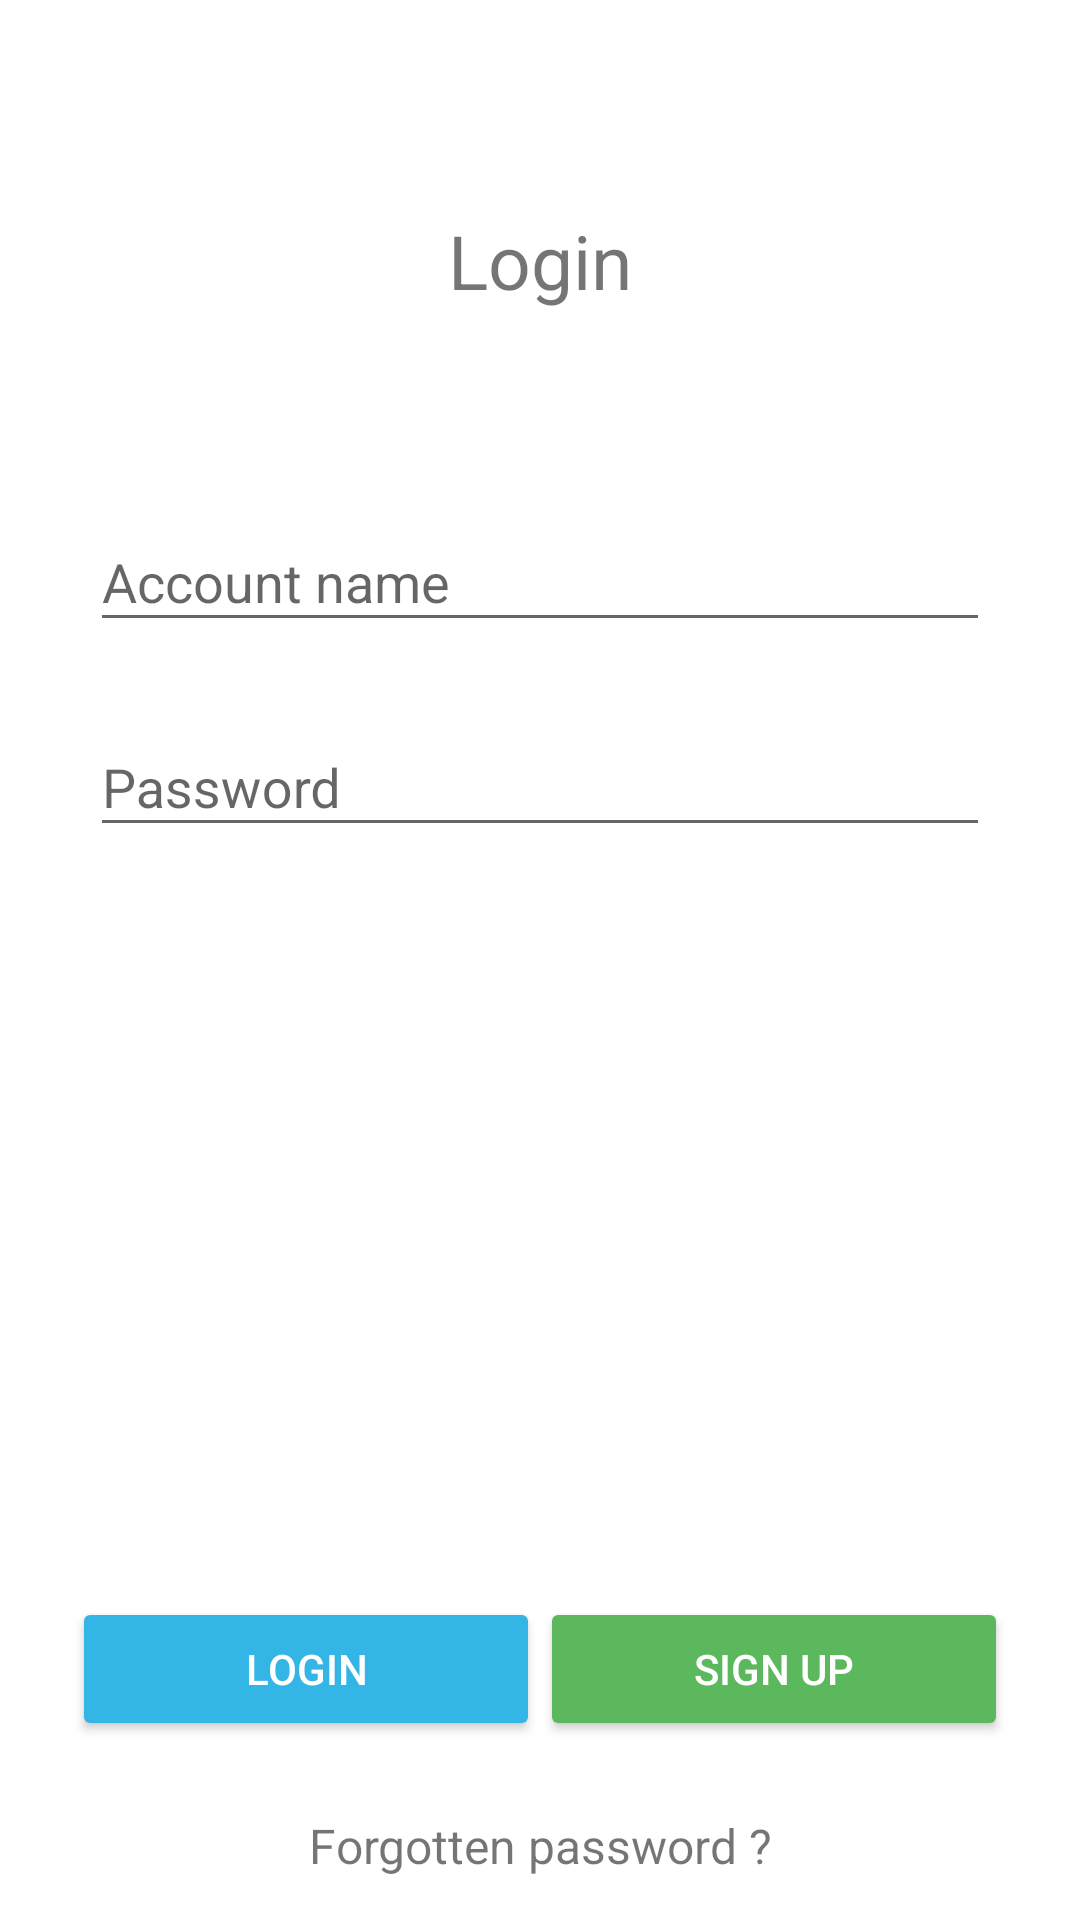

Here is an Android app screen rendered from its layout file. Give the layout XML and the strings, colors and styles it references.
<!-- AndroidManifest.xml: application theme Theme.MyTheme -->
<!-- res/layout/activity_login.xml -->
<?xml version="1.0" encoding="utf-8"?>

<LinearLayout xmlns:android="http://schemas.android.com/apk/res/android"
    xmlns:tools="http://schemas.android.com/tools" android:layout_width="match_parent"
    android:orientation="vertical"    android:layout_height="match_parent"
    tools:context=".LoginActivity"
    android:background="@color/white"
    android:paddingTop="20dp"
    android:paddingLeft="24dp"
    android:paddingRight="24dp">

    <TextView
        android:layout_width="wrap_content"
        android:layout_height="wrap_content"
        android:text="Login"
        android:textSize="25sp"
        android:layout_gravity="center"
        android:layout_marginTop="50dp"
        android:layout_marginBottom="50dp"
        />
    <android.support.design.widget.TextInputLayout
        android:layout_width="match_parent"
        android:layout_height="wrap_content"
        android:layout_marginTop="8dp"
        android:gravity="center"
        android:layout_marginBottom="8dp">
        <EditText android:id="@+id/editText"
            android:layout_width="300dp"
            android:layout_height="wrap_content"
            android:inputType="textEmailAddress"
            android:hint="Account name" />
    </android.support.design.widget.TextInputLayout>

    <android.support.design.widget.TextInputLayout
        android:layout_width="match_parent"
        android:layout_height="wrap_content"
        android:layout_marginTop="8dp"
        android:gravity="center"
        android:layout_marginBottom="8dp">
        <EditText android:id="@+id/editText2"
            android:layout_width="300dp"
            android:layout_height="wrap_content"
            android:inputType="textPassword"
            android:hint="Password"/>
    </android.support.design.widget.TextInputLayout>

    <LinearLayout
        android:layout_width="match_parent"
        android:layout_height="0dip"
        android:layout_weight="1"
        android:gravity="center|bottom"
        android:orientation="vertical" >
        <LinearLayout
            android:layout_width="match_parent"
            android:layout_height="wrap_content">
            <android.support.v7.widget.AppCompatButton
                android:id="@+id/button"
                android:layout_weight="1"
                android:layout_width="0dp"
                android:layout_height="48dp"
                android:layout_marginTop="14dp"
                android:layout_marginBottom="24dp"
                android:padding="12dp"
                android:textColor="@color/white"
                android:text="Login"/>
            <android.support.v7.widget.AppCompatButton
                android:id="@+id/button2"
                android:layout_weight="1"
                android:layout_width="0dp"
                android:layout_height="48dp"
                android:layout_marginTop="14dp"
                android:layout_marginBottom="14dp"
                android:padding="12dp"
                android:textColor="@color/white"
                android:theme="@style/Signup"
                android:text="Sign up"/>
        </LinearLayout>

        <TextView android:id="@+id/link_signup"
            android:layout_width="fill_parent"
            android:layout_height="wrap_content"
            android:layout_marginBottom="14dp"
            android:text="Forgotten password ?"
            android:gravity="center"
            android:textSize="16dip"
            android:layout_gravity="bottom"/>
    </LinearLayout>
</LinearLayout>
<!-- resources referenced by this layout -->
<resources>
  <color name="white">#FFFFFF</color>
  <style name="Signup" parent="Theme.AppCompat.Light">
          <item name="android:colorButtonNormal">#5CB85C</item>
      </style>
  <style name="Theme.MyTheme" parent="Theme.AppCompat.Light.NoActionBar">
          
          <item name="colorPrimary">#20AFD1</item>
  
          
          <item name="colorPrimaryDark">#ff33b5e5</item>
  
          
          <item name="colorAccent">#ffc754</item>
          
          <item name="android:colorButtonNormal">#ff33b5e5</item>
      </style>
</resources>
